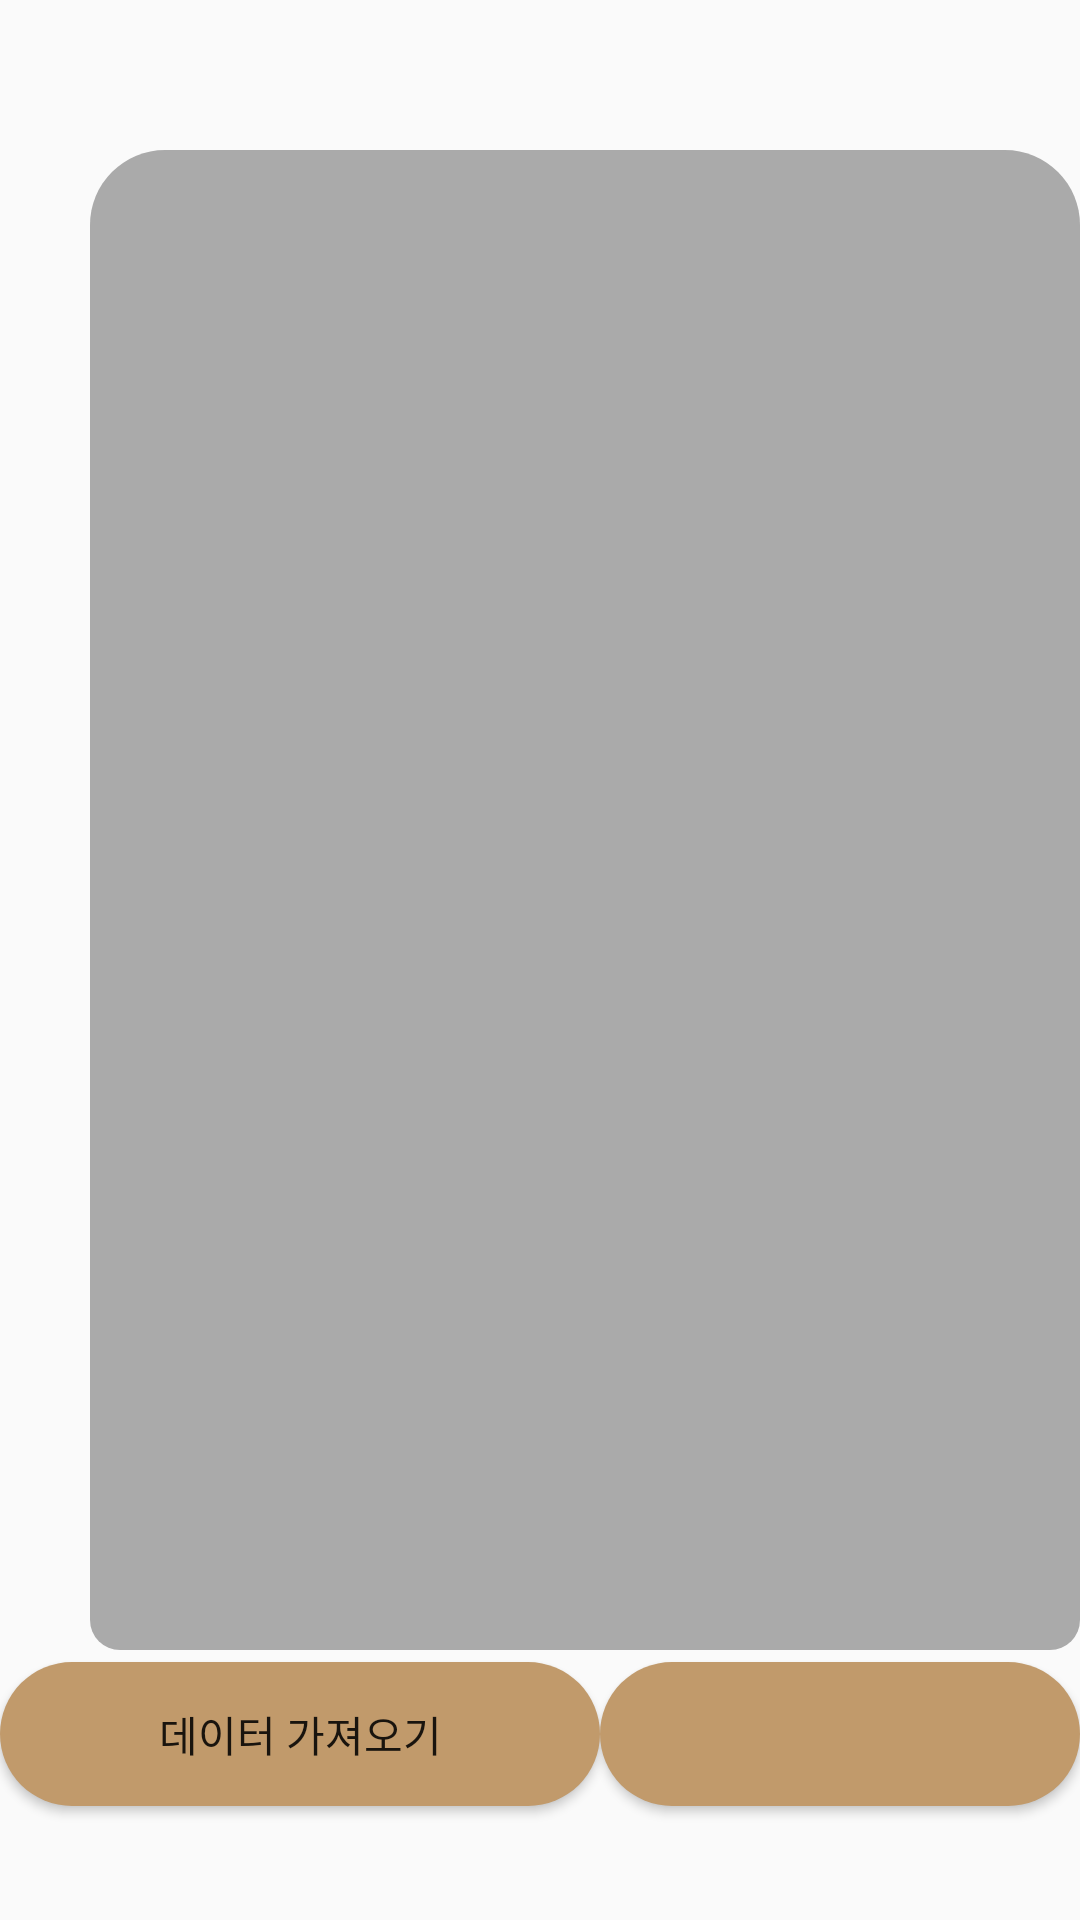

This screen was rendered from an Android layout file. Write that file and the resources it references.
<!-- AndroidManifest.xml: application theme Theme.IOTproject -->
<!-- res/layout/activity_main3.xml -->
<?xml version="1.0" encoding="utf-8"?>
<RelativeLayout xmlns:android="http://schemas.android.com/apk/res/android"
    xmlns:app="http://schemas.android.com/apk/res-auto"
    xmlns:tools="http://schemas.android.com/tools"
    android:layout_width="match_parent"
    android:layout_height="match_parent"
    android:background="@drawable/newspaper"
    tools:context=".MainActivity3">



    <TextView
        android:id="@+id/textNews"
        android:layout_width="350dp"
        android:layout_marginLeft="30dp"
        android:layout_marginTop="50dp"
        android:layout_height="500dp"
        android:background="@drawable/newspage"
        android:maxLines="100"
        android:scrollbars="vertical"
        android:text=""
        android:textColor="#000000"

        />

    <Button
        android:id="@+id/uploadButton"
        android:layout_width="200dp"
        android:layout_height="wrap_content"
        android:layout_below="@+id/textNews"
        android:layout_marginTop="4dp"
        android:background="@drawable/buttonstyle"
        android:text="데이터 가져오기" />

    <Button
        android:id="@+id/newsLink"
        android:layout_width="match_parent"
        android:layout_height="wrap_content"
        android:layout_toRightOf="@+id/uploadButton"
        android:layout_below="@+id/textNews"
        android:layout_marginTop="4dp"
        android:background="@drawable/buttonstyle"
        android:textAppearance="@style/TextAppearance.AppCompat.Medium" />




</RelativeLayout>
<!-- resources referenced by this layout -->
<resources>
  <!-- drawable buttonstyle (drawable) -->
  <?xml version="1.0" encoding="utf-8"?>
  <shape xmlns:android="http://schemas.android.com/apk/res/android"
      android:padding="10dp"
      android:shape="rectangle" >
      <solid android:color="#c19a6b" />
      <corners
          android:bottomLeftRadius="200dp"
          android:bottomRightRadius="200dp"
          android:topLeftRadius="200dp"
          android:topRightRadius="200dp" />
  </shape>
  <!-- drawable newspage (drawable) -->
  <?xml version="1.0" encoding="utf-8"?>
  <shape xmlns:android="http://schemas.android.com/apk/res/android"
  
      android:padding="10dp"
      android:shape="rectangle">
      <solid android:color="#aaaaaa" />
      <corners
          android:bottomLeftRadius="10dp"
          android:bottomRightRadius="10dp"
          android:topLeftRadius="25dp"
          android:topRightRadius="25dp" />
  </shape>
  <style name="Theme.IOTproject" parent="Theme.AppCompat.DayNight">
          
          <item name="colorPrimary">@color/purple_500</item>
          <item name="colorPrimaryVariant">@color/purple_700</item>
          <item name="colorOnPrimary">@color/white</item>
          
          <item name="colorSecondary">@color/teal_200</item>
          <item name="colorSecondaryVariant">@color/teal_700</item>
          <item name="colorOnSecondary">@color/black</item>
          
          <item name="android:statusBarColor" tools:targetApi="l">?attr/colorPrimaryVariant</item>
          
      </style>
  <!-- not gathered from this repository: default colours our renderer supplied (Android Studio template values) -->
  <color name="purple_500">#FF6200EE</color>
  <color name="purple_700">#FF3700B3</color>
  <color name="teal_200">#FF03DAC5</color>
  <color name="teal_700">#FF018786</color>
  <color name="black">#FF000000</color>
  <color name="white">#FFFFFFFF</color>
</resources>
